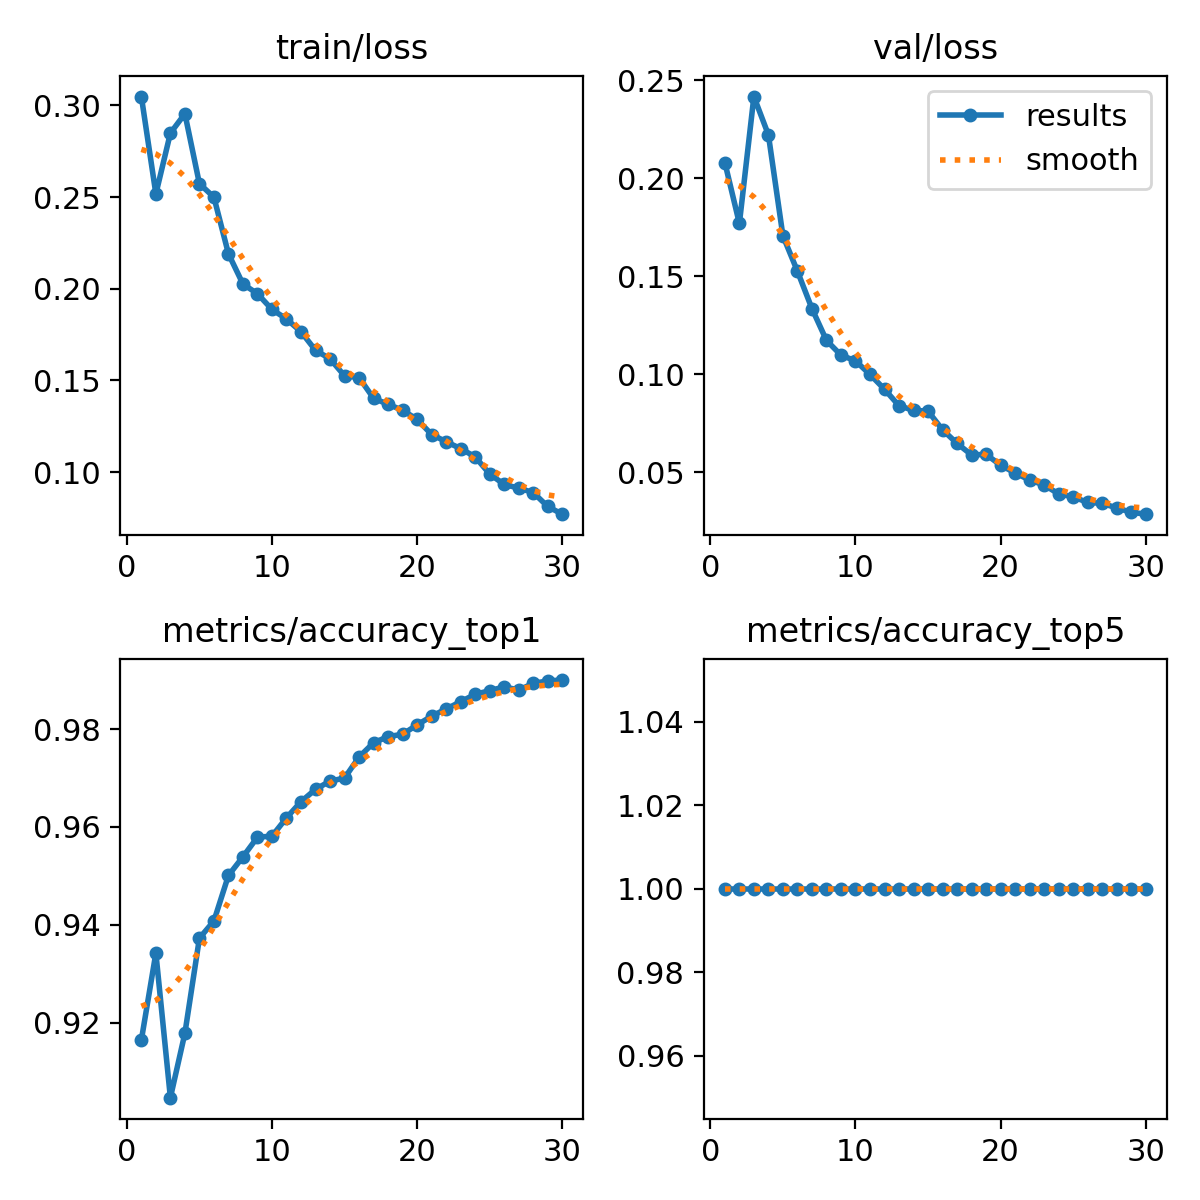

The file beside this chart, header and first rows:
epoch, time, train/loss, metrics/accuracy_top1, metrics/accuracy_top5, val/loss, lr/pg0, lr/pg1, lr/pg2
1, 936.2, 0.3048, 0.9165, 1, 0.208, 0.003331, 0.003331, 0.003331
2, 1941, 0.2517, 0.9343, 1, 0.1769, 0.006444, 0.006444, 0.006444
3, 2853, 0.2849, 0.9047, 1, 0.2417, 0.009338, 0.009338, 0.009338
4, 4028, 0.2954, 0.9179, 1, 0.2221, 0.00901, 0.00901, 0.00901
5, 5132, 0.2573, 0.9373, 1, 0.1706, 0.00868, 0.00868, 0.00868
6, 6153, 0.2499, 0.9408, 1, 0.1526, 0.00835, 0.00835, 0.00835
7, 47372, 0.2191, 0.9501, 1, 0.1335, 0.00802, 0.00802, 0.00802
8, 48410, 0.2026, 0.9539, 1, 0.1173, 0.00769, 0.00769, 0.00769
9, 76247, 0.1973, 0.9579, 1, 0.1097, 0.00736, 0.00736, 0.00736
10, 77475, 0.1887, 0.9581, 1, 0.1068, 0.00703, 0.00703, 0.00703
11, 78876, 0.1835, 0.9619, 1, 0.09989, 0.0067, 0.0067, 0.0067
12, 80830, 0.1766, 0.9652, 1, 0.09233, 0.00637, 0.00637, 0.00637
13, 82156, 0.1664, 0.9677, 1, 0.08391, 0.00604, 0.00604, 0.00604
14, 84291, 0.1618, 0.9694, 1, 0.08156, 0.00571, 0.00571, 0.00571
15, 87671, 0.1525, 0.97, 1, 0.08117, 0.00538, 0.00538, 0.00538
16, 89520, 0.1515, 0.9743, 1, 0.07165, 0.00505, 0.00505, 0.00505
17, 91017, 0.1403, 0.9772, 1, 0.0647, 0.00472, 0.00472, 0.00472
18, 134121, 0.137, 0.9785, 1, 0.05883, 0.00439, 0.00439, 0.00439
19, 135686, 0.1338, 0.9789, 1, 0.05911, 0.00406, 0.00406, 0.00406
20, 137308, 0.1288, 0.9808, 1, 0.05359, 0.00373, 0.00373, 0.00373
21, 138891, 0.1205, 0.9826, 1, 0.04964, 0.0034, 0.0034, 0.0034
22, 139993, 0.1166, 0.9841, 1, 0.04601, 0.00307, 0.00307, 0.00307
23, 142076, 0.1128, 0.9856, 1, 0.04349, 0.00274, 0.00274, 0.00274
24, 144375, 0.1083, 0.9871, 1, 0.03894, 0.00241, 0.00241, 0.00241
25, 161134, 0.09896, 0.9878, 1, 0.03746, 0.00208, 0.00208, 0.00208
26, 167805, 0.09329, 0.9886, 1, 0.03457, 0.00175, 0.00175, 0.00175
27, 169218, 0.09124, 0.988, 1, 0.03414, 0.00142, 0.00142, 0.00142
28, 170353, 0.08887, 0.9893, 1, 0.03178, 0.00109, 0.00109, 0.00109
29, 178165, 0.08126, 0.9898, 1, 0.02956, 0.00076, 0.00076, 0.00076
30, 179373, 0.07706, 0.99, 1, 0.0286, 0.00043, 0.00043, 0.00043
